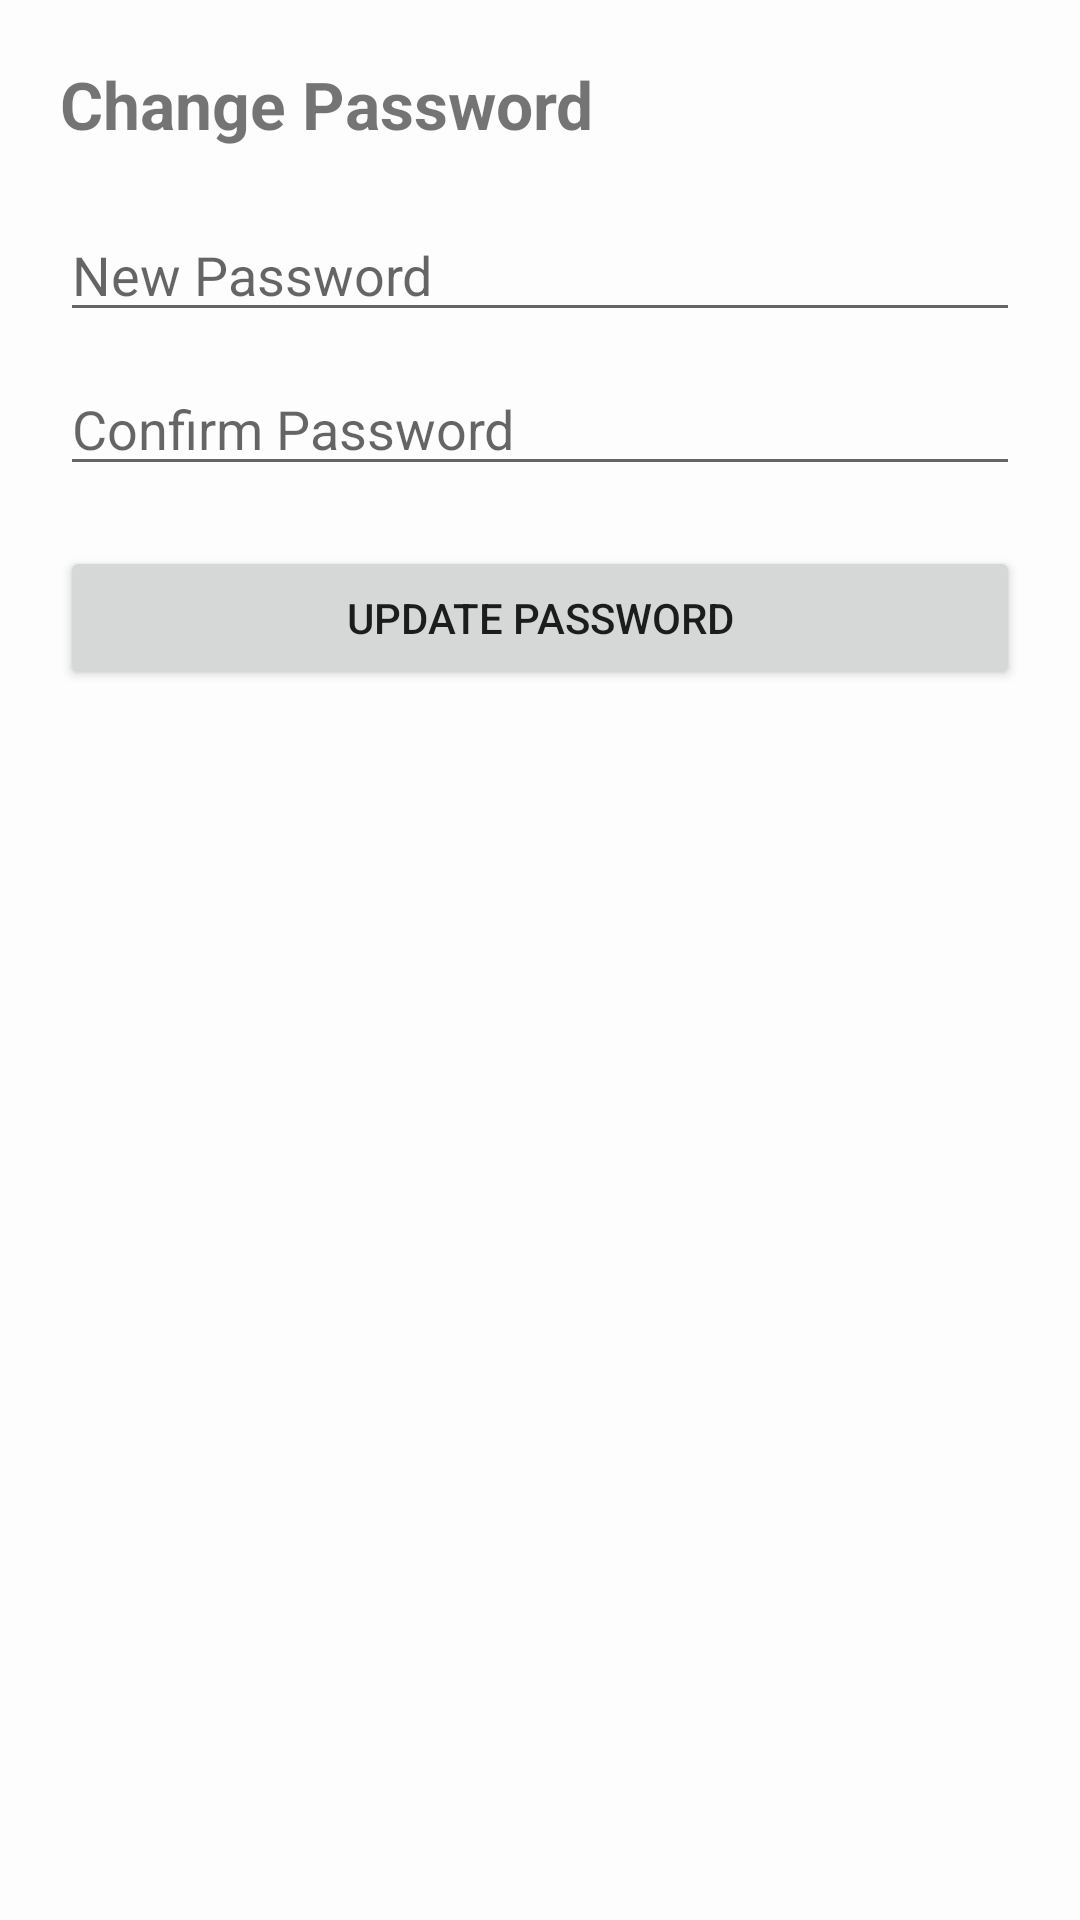

Here is an Android app screen rendered from its layout file. Give the layout XML and the strings, colors and styles it references.
<!-- AndroidManifest.xml: application theme Theme.StayMateApp -->
<!-- res/layout/activity_change_password.xml -->
<?xml version="1.0" encoding="utf-8"?>
<LinearLayout xmlns:android="http://schemas.android.com/apk/res/android"
    android:layout_width="match_parent"
    android:layout_height="match_parent"
    android:orientation="vertical"
    android:padding="20dp">

    <TextView
        android:layout_width="wrap_content"
        android:layout_height="wrap_content"
        android:text="Change Password"
        android:textSize="22sp"
        android:textStyle="bold"
        android:layout_marginBottom="20dp"/>

    <EditText
        android:id="@+id/etNewPassword"
        android:layout_width="match_parent"
        android:layout_height="wrap_content"
        android:hint="New Password"
        android:inputType="textPassword"
        android:layout_marginBottom="10dp"/>

    <EditText
        android:id="@+id/etConfirmPassword"
        android:layout_width="match_parent"
        android:layout_height="wrap_content"
        android:hint="Confirm Password"
        android:inputType="textPassword"
        android:layout_marginBottom="20dp"/>

    <Button
        android:id="@+id/btnUpdatePassword"
        android:layout_width="match_parent"
        android:layout_height="wrap_content"
        android:text="Update Password"/>

</LinearLayout>
<!-- resources referenced by this layout -->
<resources>
  <style name="Theme.StayMateApp" parent="Theme.MaterialComponents.DayNight.NoActionBar">
          parent="Theme.MaterialComponents.DayNight.NoActionBar"&gt;
  
          
          <item name="colorPrimary">@color/sm_blue</item>
          <item name="colorPrimaryVariant">@color/sm_blue</item>
          <item name="colorOnPrimary">@color/white</item>
  
          
          <item name="colorSecondary">@color/sm_green</item>
          <item name="colorSecondaryVariant">@color/sm_green</item>
          <item name="colorOnSecondary">@color/white</item>
  
          
          <item name="android:windowBackground">@color/sm_background</item>
          <item name="android:statusBarColor">@color/sm_background</item>
          <item name="android:navigationBarColor">@color/sm_background</item>
          <item name="android:windowLightStatusBar">true</item>
  
  
      </style>
  <color name="sm_blue">#3F5F7D</color>
  <color name="white">#FFFFFF</color>
  <color name="sm_green">#8FB6A1</color>
  <color name="sm_background">#FDFDFD</color>
</resources>
